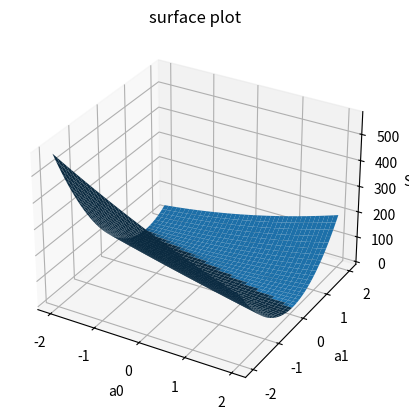

Generate this figure with matplotlib:
#VARYING a0 - a1

import matplotlib.pyplot as plt #for scatter plot
import numpy as np 

def S(a0,a1):
  #function to find SSE for each a0,a1
    x=[1,2,3,4,5]
    y=[1,1,2,2,4]
    m=len(x)
  # x and y are the observations provided; m=length of observations 
    sse=0
    for i in range(0,m):
        ycap = a0 + (a1*x[i])
        err = y[i] - ycap
        sse = err**2 + sse
    # returning ONLY SSE
    return round(sse,4)

# range of a0 and a1 values
min_x= -20
max_x= 20
min_y= -20
max_y=20

# creates all combinations of a0 and a1
X, Y = np.meshgrid(np.arange(min_x/10, max_x/10+0.1, 0.1),
                   np.arange(min_y/10, max_y/10+0.1, 0.1))

# initializes Z array to store SSE values
Z = np.zeros_like(X)

# calculates SSE for every (a0, a1) pair
for i in range(X.shape[0]):
    for j in range(X.shape[1]):
        Z[i, j] = S(X[i, j], Y[i, j])
        

# creates a 3D figure
fig = plt.figure()
ax = fig.add_subplot(111, projection='3d') # 3d surface

# plots the 3D surface (paraboloid)
ax.plot_surface(X, Y, Z)
plt.title("surface plot")
ax.set_xlabel("a0")
ax.set_ylabel("a1")
ax.set_zlabel("SSE")
#ax.view_init(elev=0, azim=25) # can change elevation angle (vertically) and azimuth angle (horizontally) 
plt.show() # SHOWS the surface plot
